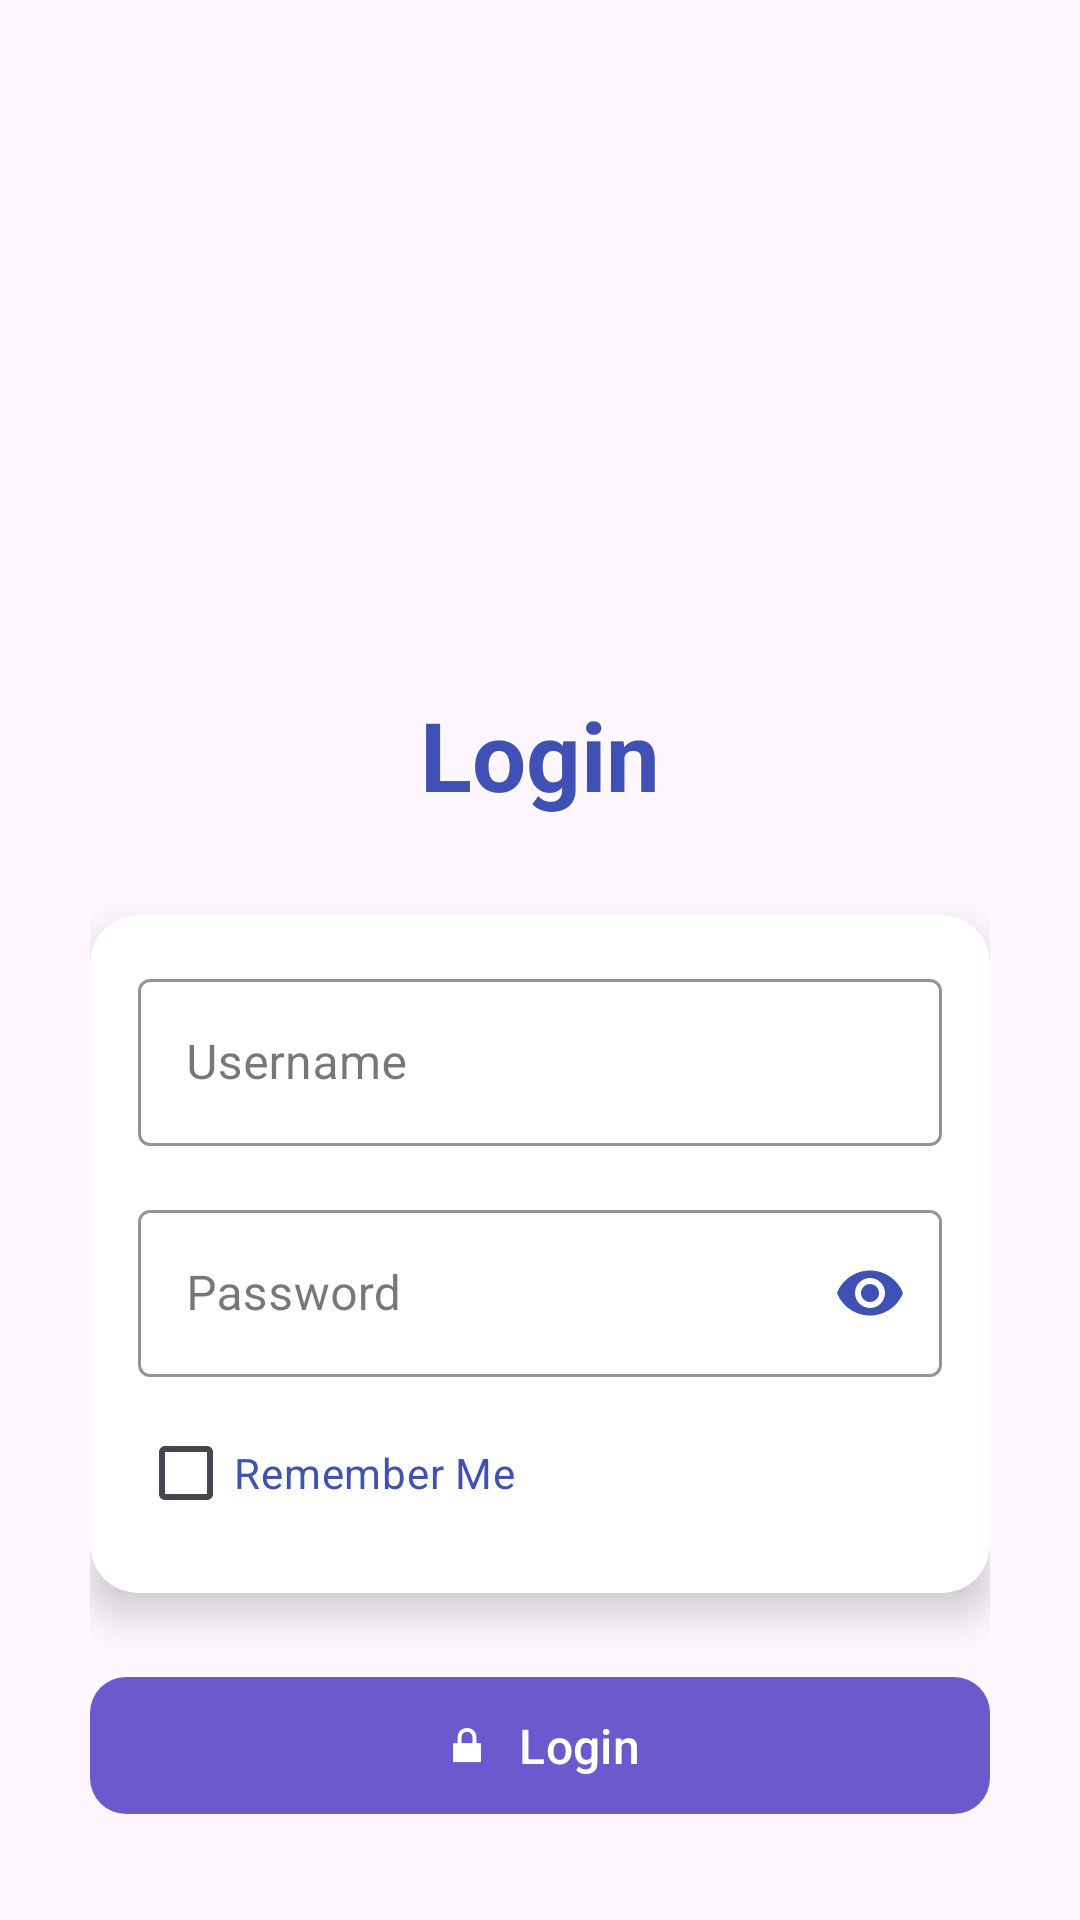

Here is an Android app screen rendered from its layout file. Give the layout XML and the strings, colors and styles it references.
<!-- AndroidManifest.xml: application theme Theme.PersonalFinanceTrackerApp -->
<!-- res/layout/activity_login.xml -->
<?xml version="1.0" encoding="utf-8"?>
<androidx.constraintlayout.widget.ConstraintLayout xmlns:android="http://schemas.android.com/apk/res/android"
    xmlns:app="http://schemas.android.com/apk/res-auto"
    xmlns:tools="http://schemas.android.com/tools"
    android:layout_width="match_parent"
    android:layout_height="match_parent"
    android:background="@drawable/login_background"
    android:padding="30dp">

    <TextView
        android:id="@+id/tv_login_title"
        android:layout_width="match_parent"
        android:layout_height="wrap_content"
        android:layout_marginTop="200dp"
        android:gravity="center"
        android:text="Login"
        android:textColor="#3F51B5"
        android:textSize="32sp"
        android:textStyle="bold"
        app:layout_constraintEnd_toEndOf="parent"
        app:layout_constraintStart_toStartOf="parent"
        app:layout_constraintTop_toTopOf="parent" />

    <androidx.cardview.widget.CardView
        android:id="@+id/card_inputs"
        android:layout_width="match_parent"
        android:layout_height="wrap_content"
        android:layout_marginTop="32dp"
        app:cardCornerRadius="16dp"
        app:cardElevation="8dp"
        app:layout_constraintTop_toBottomOf="@id/tv_login_title">

        <LinearLayout
            android:layout_width="match_parent"
            android:layout_height="wrap_content"
            android:orientation="vertical"
            android:padding="16dp">

            <com.google.android.material.textfield.TextInputLayout
                android:id="@+id/til_username"
                android:layout_width="match_parent"
                android:layout_height="wrap_content"
                android:hint="@string/username"
                android:layout_marginBottom="16dp"
                app:boxStrokeColor="#3F51B5"
                app:hintTextColor="#3F51B5"
                style="@style/Widget.MaterialComponents.TextInputLayout.OutlinedBox">

                <com.google.android.material.textfield.TextInputEditText
                    android:id="@+id/et_username"
                    android:layout_width="match_parent"
                    android:layout_height="wrap_content"
                    android:inputType="text" />
            </com.google.android.material.textfield.TextInputLayout>

            <com.google.android.material.textfield.TextInputLayout
                android:id="@+id/til_password"
                android:layout_width="match_parent"
                android:layout_height="wrap_content"
                android:hint="@string/password"
                app:boxStrokeColor="#3F51B5"
                app:hintTextColor="#3F51B5"
                style="@style/Widget.MaterialComponents.TextInputLayout.OutlinedBox"
                app:passwordToggleEnabled="true"
                app:passwordToggleTint="#3F51B5">

                <com.google.android.material.textfield.TextInputEditText
                    android:id="@+id/et_password"
                    android:layout_width="match_parent"
                    android:layout_height="wrap_content"
                    android:inputType="textPassword" />
            </com.google.android.material.textfield.TextInputLayout>

            <CheckBox
                android:id="@+id/cb_remember_me"
                android:layout_width="wrap_content"
                android:layout_height="wrap_content"
                android:text="@string/remember_me"
                android:textColor="#3F51B5"
                android:buttonTint="#3F51B5"
                android:layout_marginTop="8dp" />
        </LinearLayout>
    </androidx.cardview.widget.CardView>

    <com.google.android.material.button.MaterialButton
        android:id="@+id/btn_login"
        android:layout_width="match_parent"
        android:layout_height="wrap_content"
        android:layout_marginTop="24dp"
        android:text="@string/login"
        android:textSize="16sp"
        android:padding="12dp"
        app:cornerRadius="12dp"
        app:backgroundTint="@color/purple"
        app:icon="@android:drawable/ic_lock_lock"
        app:iconGravity="textStart"
        app:iconTint="#FFFFFF"
        app:layout_constraintTop_toBottomOf="@id/card_inputs" />

    <TextView
        android:id="@+id/tv_register"
        android:layout_width="wrap_content"
        android:layout_height="wrap_content"
        android:text="@string/don_t_have_an_account_register"
        android:textSize="16sp"
        android:layout_marginTop="16dp"
        app:layout_constraintTop_toBottomOf="@id/btn_login"
        app:layout_constraintStart_toStartOf="parent"
        app:layout_constraintEnd_toEndOf="parent" />

</androidx.constraintlayout.widget.ConstraintLayout>
<!-- resources referenced by this layout -->
<resources>
  <color name="purple">#6A5ACD</color>
  <string name="don_t_have_an_account_register">Don\'t have an account? Register</string>
  <string name="login">Login</string>
  <string name="password">Password</string>
  <string name="remember_me">Remember Me</string>
  <string name="username">Username</string>
  <style name="Theme.PersonalFinanceTrackerApp" parent="Base.Theme.PersonalFinanceTrackerApp" />
  <style name="Base.Theme.PersonalFinanceTrackerApp" parent="Theme.Material3.DayNight.NoActionBar">
          
          
      </style>
</resources>
